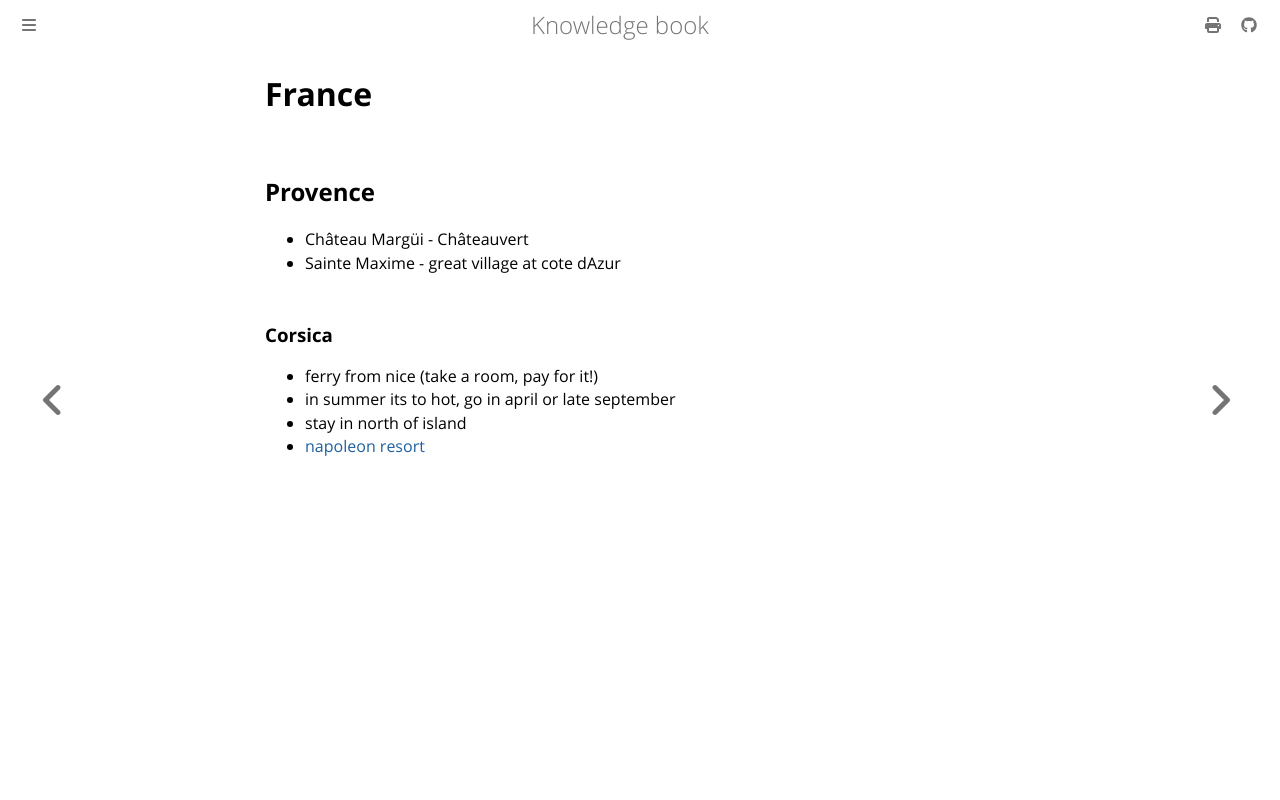

repository: dvogt23/notes · page: travel/france.html · generator: mdbook

# France

## Provence

 - Château Margüi - Châteauvert
 - Sainte Maxime - great village at cote dAzur

### Corsica
- ferry from nice (take a room, pay for it!)
- in summer its to hot, go in april or late september
- stay in north of island
- [napoleon resort](https://www.langleyhotels.eu/en/our-hotels/resort-napoleon-bonaparte/)
